Run: headless pygame with SDL's dummy video driver; simulated clock (each Clock.tick advances the game by its frame time, no real sleeping); random seed 0; keys injected as events and as key.get_pressed() state; no mouse input.
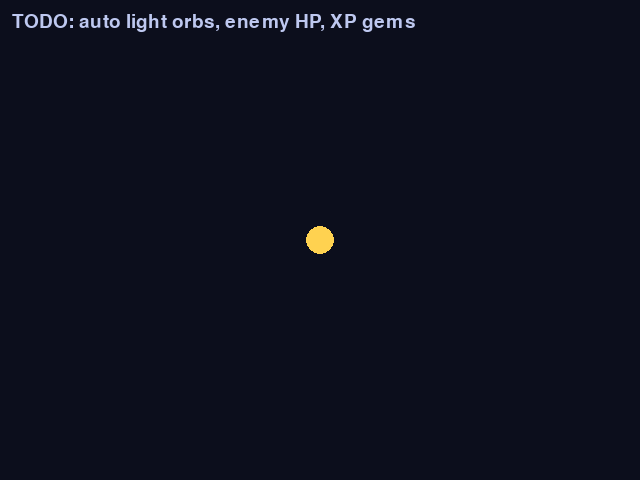
Frame 1 of 4 · flips 1–60 · no input
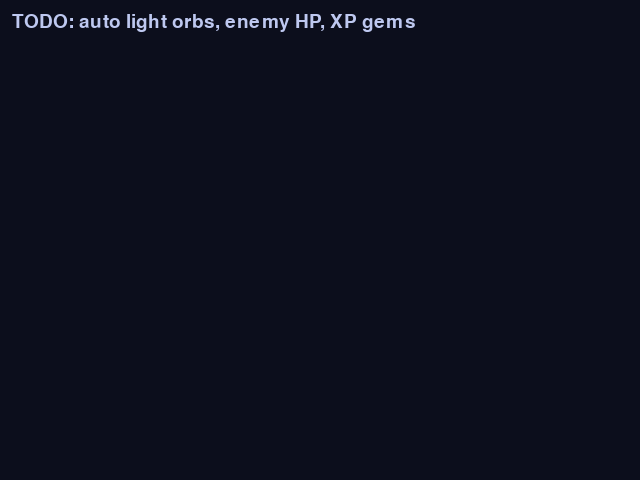
Frame 2 of 4 · flips 61–180 · tapped SPACE, RETURN · held RIGHT (→), D
Frame 3 of 4 · flips 181–300 · held DOWN (↓), S · screen unchanged from frame 2, image omitted
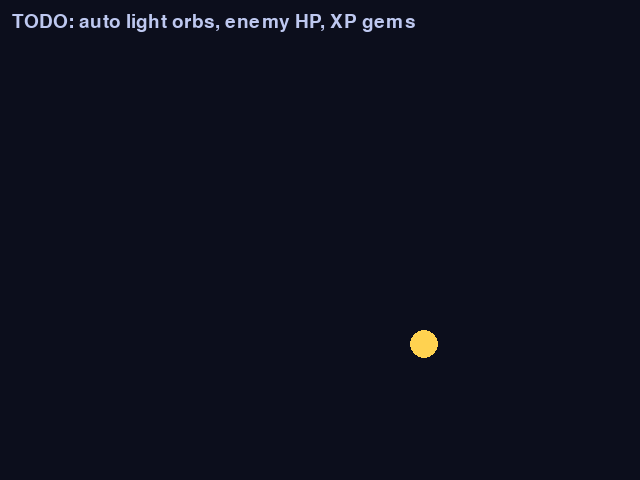
Frame 4 of 4 · flips 301–420 · held LEFT (←), A, UP (↑), W

The pygame program that drew these frames:

# game.py — Lesson 5.32: Night Swarm — light orbs (starter)
from __future__ import annotations

import random

import pygame

pygame.init()

WIDTH, HEIGHT = 640, 480
MARGIN = 22
PLAYER_SPEED = 185
PLAYER_RADIUS = 14

screen = pygame.display.set_mode((WIDTH, HEIGHT))
pygame.display.set_caption("Night Swarm — Orb Sentinel")
clock = pygame.time.Clock()
font = pygame.font.Font(None, 28)

player_pos = pygame.Vector2(WIDTH / 2, HEIGHT / 2)
enemies: list[dict] = []
orbs: list[dict] = []
gems: list[dict] = []
rng = random.Random()
running = True


def direction_toward(ax: float, ay: float, bx: float, by: float) -> pygame.Vector2:
    d = pygame.Vector2(bx - ax, by - ay)
    if d.length_squared() > 0:
        return d.normalize()
    return d


while running:
    dt = clock.tick(60) / 1000

    for event in pygame.event.get():
        if event.type == pygame.QUIT:
            running = False

    keys = pygame.key.get_pressed()
    move = pygame.Vector2(0, 0)
    if keys[pygame.K_LEFT] or keys[pygame.K_a]:
        move.x -= 1
    if keys[pygame.K_RIGHT] or keys[pygame.K_d]:
        move.x += 1
    if keys[pygame.K_UP] or keys[pygame.K_w]:
        move.y -= 1
    if keys[pygame.K_DOWN] or keys[pygame.K_s]:
        move.y += 1
    if move.length_squared() > 0:
        move = move.normalize()
    player_pos += move * PLAYER_SPEED * dt

    # TODO: keep prior lesson spawns + chase + HP
    # TODO: nearest_enemy_index + auto fire orbs on cooldown
    # TODO: enemy hp; orb hits reduce hp; drop XP gems on defeat

    screen.fill((12, 14, 28))
    pygame.draw.circle(screen, (255, 210, 80), (int(player_pos.x), int(player_pos.y)), PLAYER_RADIUS)
    hint = font.render("TODO: auto light orbs, enemy HP, XP gems", True, (190, 200, 240))
    screen.blit(hint, (12, 12))

    pygame.display.flip()

pygame.quit()
